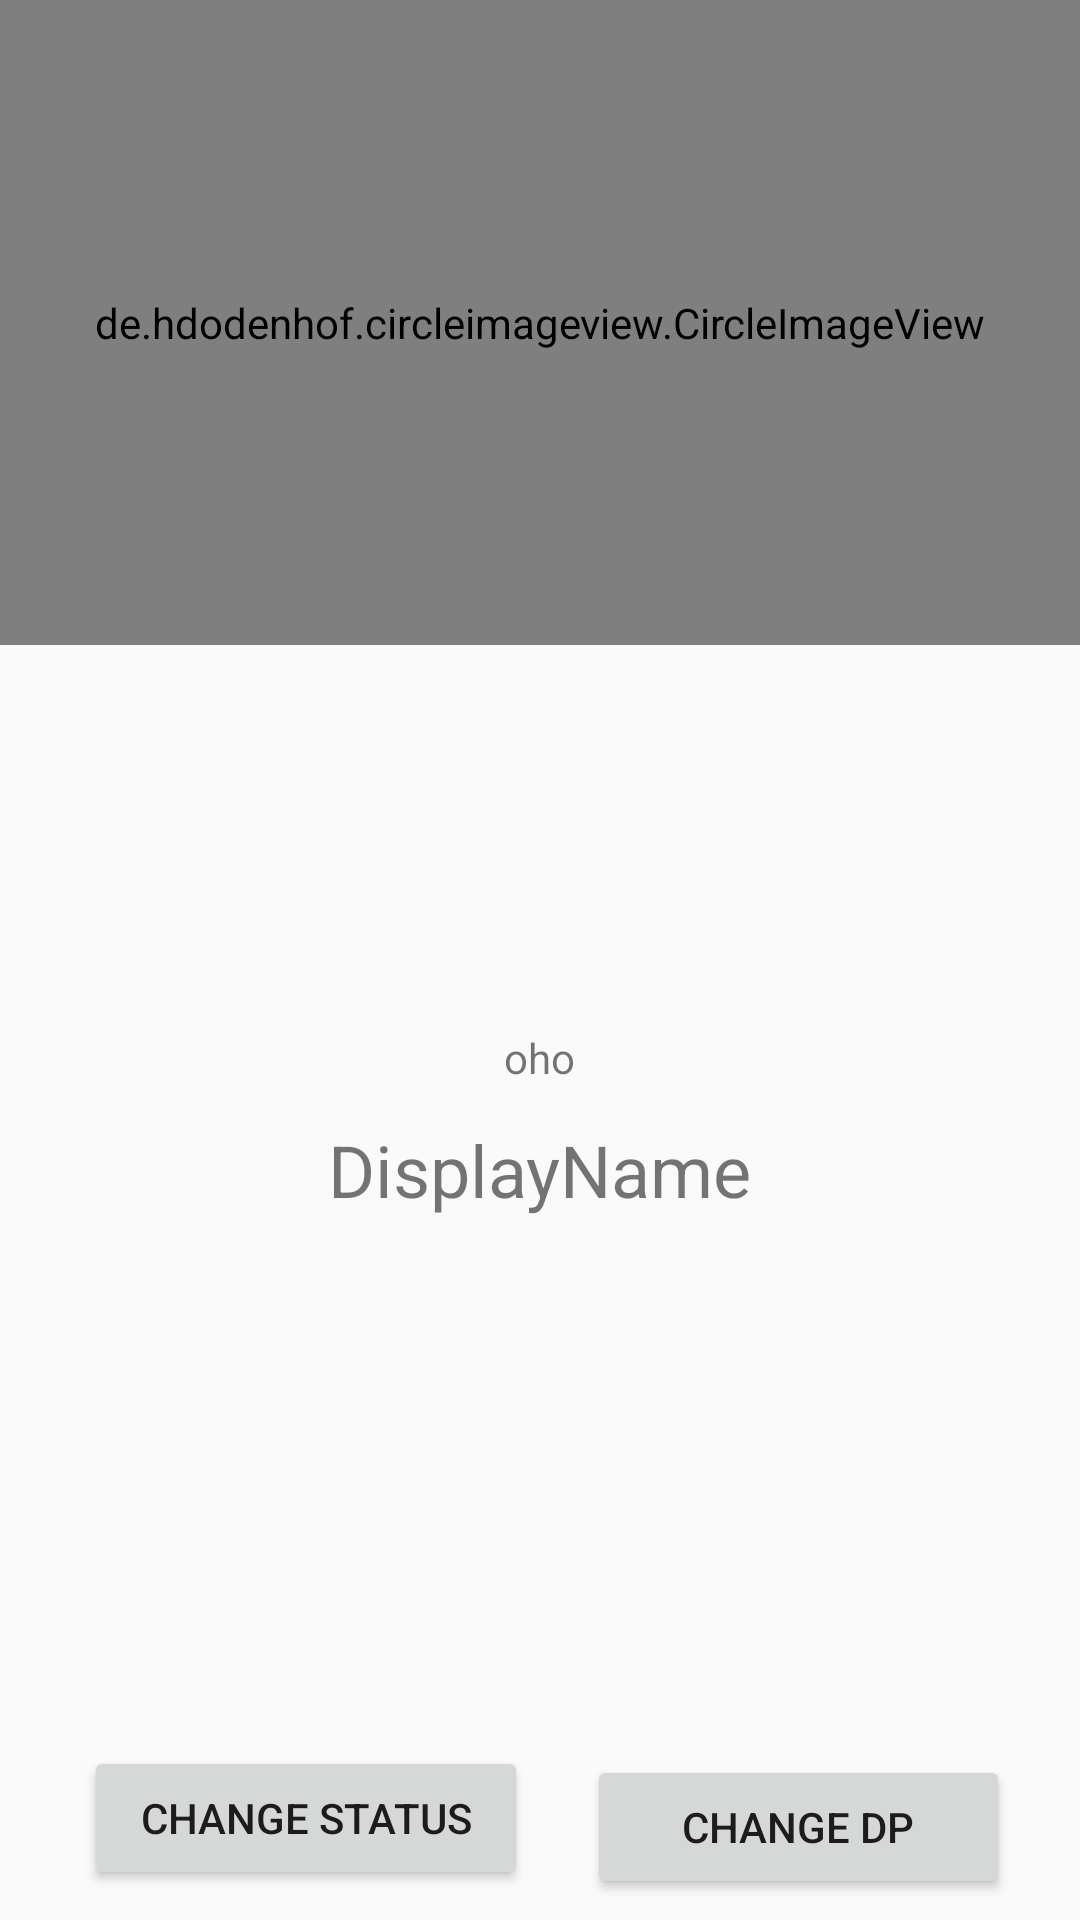

The Android layout XML behind this screen, and the referenced resources:
<!-- AndroidManifest.xml: application theme AppTheme -->
<!-- res/layout/activity_account_setting.xml -->
<?xml version="1.0" encoding="utf-8"?>

<RelativeLayout xmlns:android="http://schemas.android.com/apk/res/android"
    xmlns:app="http://schemas.android.com/apk/res-auto"
    xmlns:tools="http://schemas.android.com/tools"
    android:layout_width="match_parent"
    android:layout_height="match_parent"
    tools:context=".AccountSettingActivity">

    <TextView
        android:id="@+id/settingname"
        android:layout_width="wrap_content"
        android:layout_height="wrap_content"
        android:layout_alignParentBottom="true"
        android:layout_centerHorizontal="true"
        android:layout_marginBottom="234dp"
        android:text="DisplayName"
        android:textSize="24sp" />

    <TextView
        android:id="@+id/status"
        android:layout_width="wrap_content"
        android:layout_height="wrap_content"
        android:layout_alignParentBottom="true"
        android:layout_centerHorizontal="true"
        android:layout_marginBottom="278dp"
        android:text="oho" />

    <Button
        android:id="@+id/changedp"
        android:layout_width="141dp"
        android:layout_height="wrap_content"
        android:layout_alignParentBottom="true"
        android:layout_marginStart="4dp"
        android:layout_marginBottom="7dp"
        android:layout_toEndOf="@+id/status"
        android:text="change dp" />

    <Button
        android:id="@+id/changestatus"
        android:layout_width="148dp"
        android:layout_height="wrap_content"
        android:layout_alignParentStart="true"
        android:layout_alignParentBottom="true"
        android:layout_marginStart="28dp"
        android:layout_marginBottom="10dp"
        android:text="change status" />

    <ImageView
        android:id="@+id/imageView2"
        android:layout_width="match_parent"
        android:layout_height="215dp"
        android:layout_alignStart="@+id/settingdp"
        android:layout_alignEnd="@+id/settingdp"
        android:layout_alignParentTop="true"
        android:layout_marginStart="0dp"
        android:layout_marginTop="0dp"
        android:layout_marginEnd="0dp"
        app:srcCompat="@color/common_google_signin_btn_text_light_pressed" />

    <de.hdodenhof.circleimageview.CircleImageView
        android:id="@+id/settingdp"
        android:layout_width="231dp"
        android:layout_height="215dp"
        android:layout_alignParentStart="true"
        android:layout_alignParentTop="true"
        android:layout_alignParentEnd="true"
        android:layout_marginStart="0dp"
        android:layout_marginTop="0dp"
        android:layout_marginEnd="0dp"
        android:src="@mipmap/ic_launcher_round" />

</RelativeLayout>
<!-- resources referenced by this layout -->
<resources>
  <style name="AppTheme" parent="Theme.AppCompat.Light.NoActionBar">
          
      </style>
</resources>
